4-way image classification set "Apple_leaf_aug_without_split" from GitHub (warjunaid/Apple_leaf_aug_without_split); label vocabulary: black rot, cedar apple rust, healthy, scab.

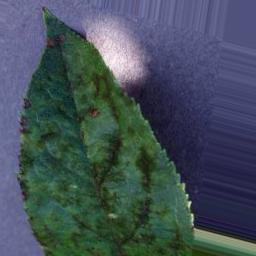
Label: scab

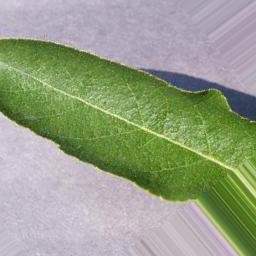
Label: healthy

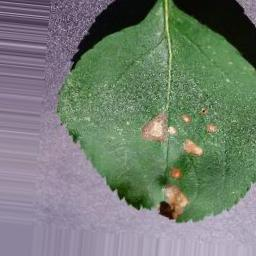
Label: black rot

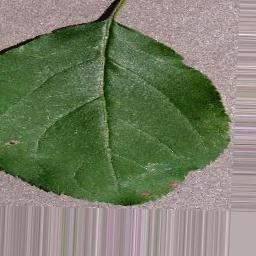
Label: black rot

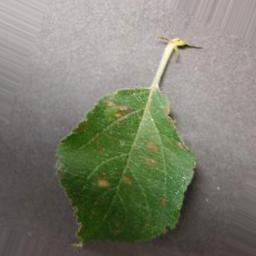
Label: cedar apple rust

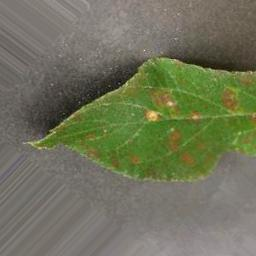
Label: cedar apple rust
